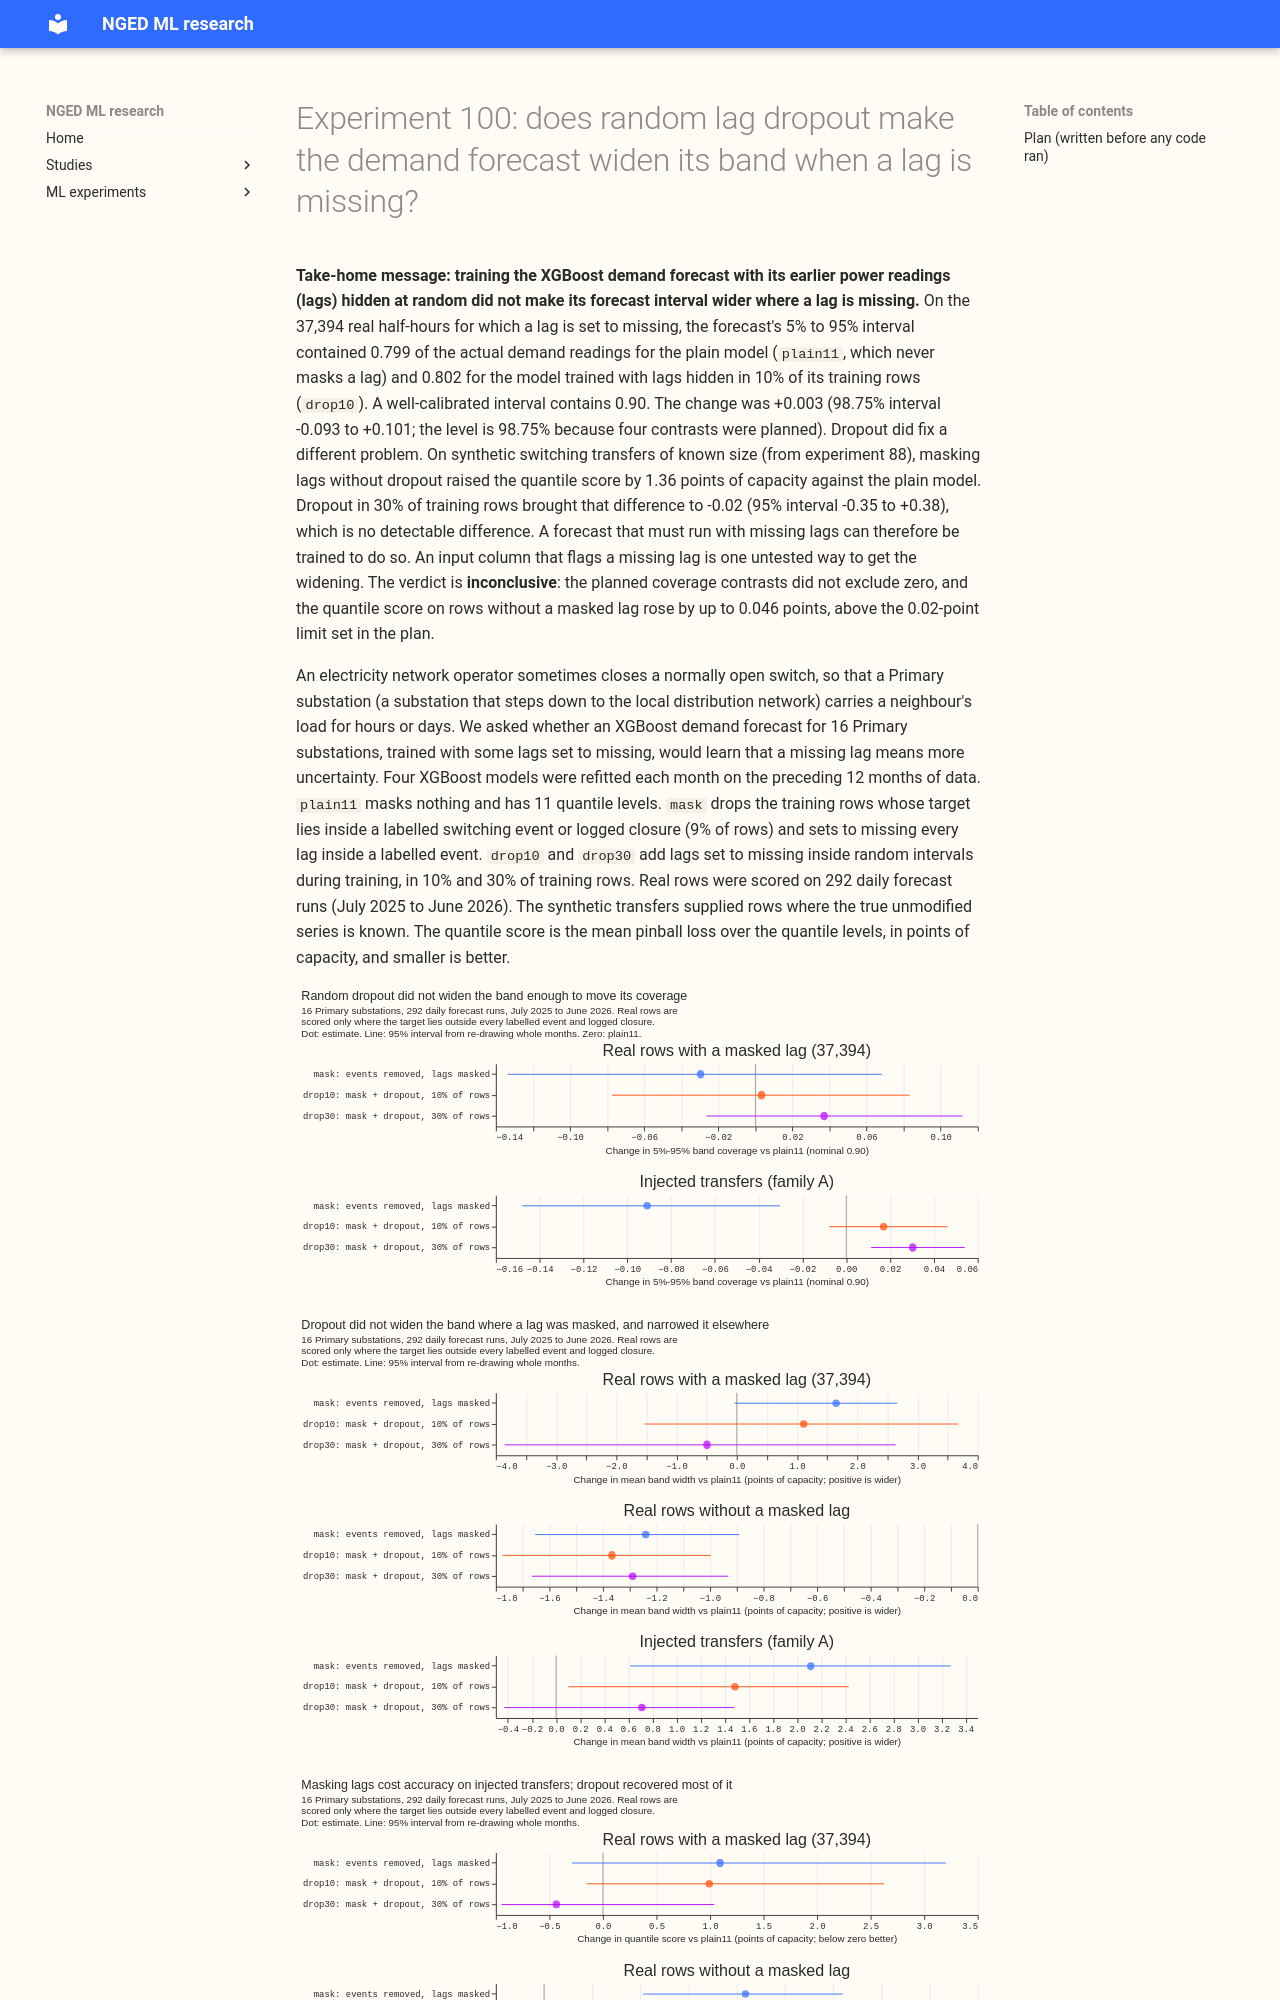

repository: openclimatefix/nged-ml-research · page: ml-experiments/00100-drop1-random-lag-dropout-widens-intervals/result/index.html · generator: mkdocs

---
id: "00100"
slug: drop1-random-lag-dropout-widens-intervals
status: done
theme: calibration-and-uncertainty
also_relevant_to:
  - switching-labels-in-the-forecast
  - lagged-power-and-error-correction
size: complex
hypothesis: >-
  An XGBoost quantile model for Primary substation demand that is trained with labelled switching
  half-hours removed from its targets and with its lagged power inputs set to missing at random
  intervals, and that has those lags set to missing when they lie inside a labelled switching event,
  widens its 5% to 95% band on the half-hours whose lags are missing, so that the band's coverage
  moves from 0.784 towards the nominal 0.90, without widening the band elsewhere.
prediction: >-
  On the 37,394 real half-hours with valid truth and a lag inside a labelled event, the model trained
  with random dropout at a 10% row share (`drop10`) raises the coverage of the 5% to 95% band by 0.03
  to 0.10 over the plain model refitted at 11 quantile levels (`plain11`). On experiment 88's held-out
  injected transfers with the lags masked by the injected interval, it raises the coverage by 0.02
  to 0.08 and lowers the quantile score by 0.05 to 0.40 points of capacity. On real half-hours without
  a masked lag, the quantile score changes by under 0.02 points and the band widens by under 3%.
decision_rule: >-
  Four contrasts, `drop10` minus `plain11`, each read at 98.75% (Bonferroni across four), with whole
  months resampled (injected cases: the month of the transfer's onset), 20,000 resamples, paired on
  series, run, and valid time. P1: change in 5% to 95% coverage on the real masked rows. P2: the same
  on the injected family A rows. G1: change in quantile score on the injected family A rows, guard
  with an upper end of at most +0.02 points. G2: change in quantile score on the real unmasked rows,
  guard with an upper end of at most +0.02 points and a point widening ratio of at most 1.03.
  `supported` when the lower ends of P1 and P2 exceed zero, G1 and G2 pass, and `drop10`'s coverage
  on both kinds of masked rows is at most 0.95. `small gain` when P2's lower end exceeds zero, G1 and
  G2 pass, and P1's interval includes zero. `refuted` when P2's upper end is below zero or G1's lower
  end is above +0.02. `not-for-production` when G2 fails. `inconclusive` otherwise. The threshold is
  zero because random dropout lives only in the training loop and adds nothing to the serving path.
  Coverage is not a proper score, so every coverage gain is read beside the quantile score. All
  other reads are descriptive.
benchmark: >-
  `plain11`, experiment 86's `plain` recipe refitted at 11 quantile levels (q01 to q99), which must
  reproduce experiment 86's stored nine-level `plain` quantile score within 0.01 points. The
  `manual_heuristic` and `climatology` rows of experiment 48 are descriptive references.
row_set_id: fold_a_daily_gap_v1
metric: >-
  Coverage and mean width of the 5% to 95% and 1% to 99% bands, pinball loss at q01, q05, q95, and
  q99, and the quantile score in points of capacity, on rows with valid truth.
code: ml-experiments/00100-drop1-random-lag-dropout-widens-intervals/
sizing:
  stored: Boosters and predictions under data/ml-experiments/00100-*/; nothing in a Delta table.
  serving_path: >-
    No. Random dropout is a training-loop change; test-time masking needs an event label on the
    serving path, which is a later decision.
  degradation_rule: No.
  more_than_one_design: >-
    Yes (augmentation or replacement, per-lag or interval masks, rate), so the design is fixed in
    `opus_design.md`.
  callers_not_nameable: No; the scripts copy experiments 89 and 96 and import reviewed packages only.
verdict: inconclusive
best_arm: >-
  None separable from `plain11` on the planned contrasts. On the 37,394 real half-hours with a masked
  lag, the 5% to 95% band covered 0.799 (`plain11`), 0.769 (`mask`), 0.802 (`drop10`), and 0.836
  (`drop30`) of actuals, against a nominal 0.90. On the injected transfers the quantile score was
  3.790 (`plain11`, contaminated lags), 3.435 (ceiling), 5.149 (`mask`), 4.046 (`drop10`), and 3.770
  (`drop30`) points of capacity.
headline: >-
  P1, `drop10` minus `plain11`, 5% to 95% coverage on real masked rows: +0.003 (98.75% interval
  -0.093 to +0.101). P2, the same on injected transfers: +0.017 (-0.013 to +0.055). G1, quantile
  score on injected transfers: +0.256 points (-0.148 to +0.847). G2, quantile score on real rows
  without a masked lag: +0.017 (-0.013 to +0.046), upper end above the +0.02 guard.
lessons: >-
  Random dropout taught the XGBoost model to use a missing lag without losing accuracy (on injected
  transfers `drop30` matched `plain11` where `mask` lost 1.36 points), but the band on rows with a
  masked lag did not widen: its width changed by -0.5 points (30%) and +1.1 points (10%) against a
  mean of 45 points of capacity. Coverage on real masked rows stayed near 0.80 in every arm.
advice:
  - >-
    Do not expect random lag dropout to widen the 5% to 95% band on rows with a masked lag: width
    changed by +1.11 points (-1.53 to +3.68) at 10% and -0.50 (-3.85 to +2.64) at 30% (figure 2).
  - >-
    If a model must run with lags masked, train it with lags missing on 30% of rows rather than
    10%: on injected transfers the quantile score fell from +0.26 to -0.02 points against
    `plain11` (figure 3).
  - >-
    Compare any arm that drops event and closure rows from training against a control that keeps
    them: `mask` alone narrowed the band on unmasked rows by 4% and lowered its coverage from 0.906
    to 0.894 (figures 2 and 4).
  - >-
    Missingness indicator columns, or a separate model of the quantile spread for rows with a
    masked lag, are untested routes to a wider band, because dropout moved the point forecast but
    not the width (figure 2).
production_status: not-for-production
adopted_in: none
take_home_message: >-
  Training the demand forecast with lags hidden at random did not make its band wider on h
